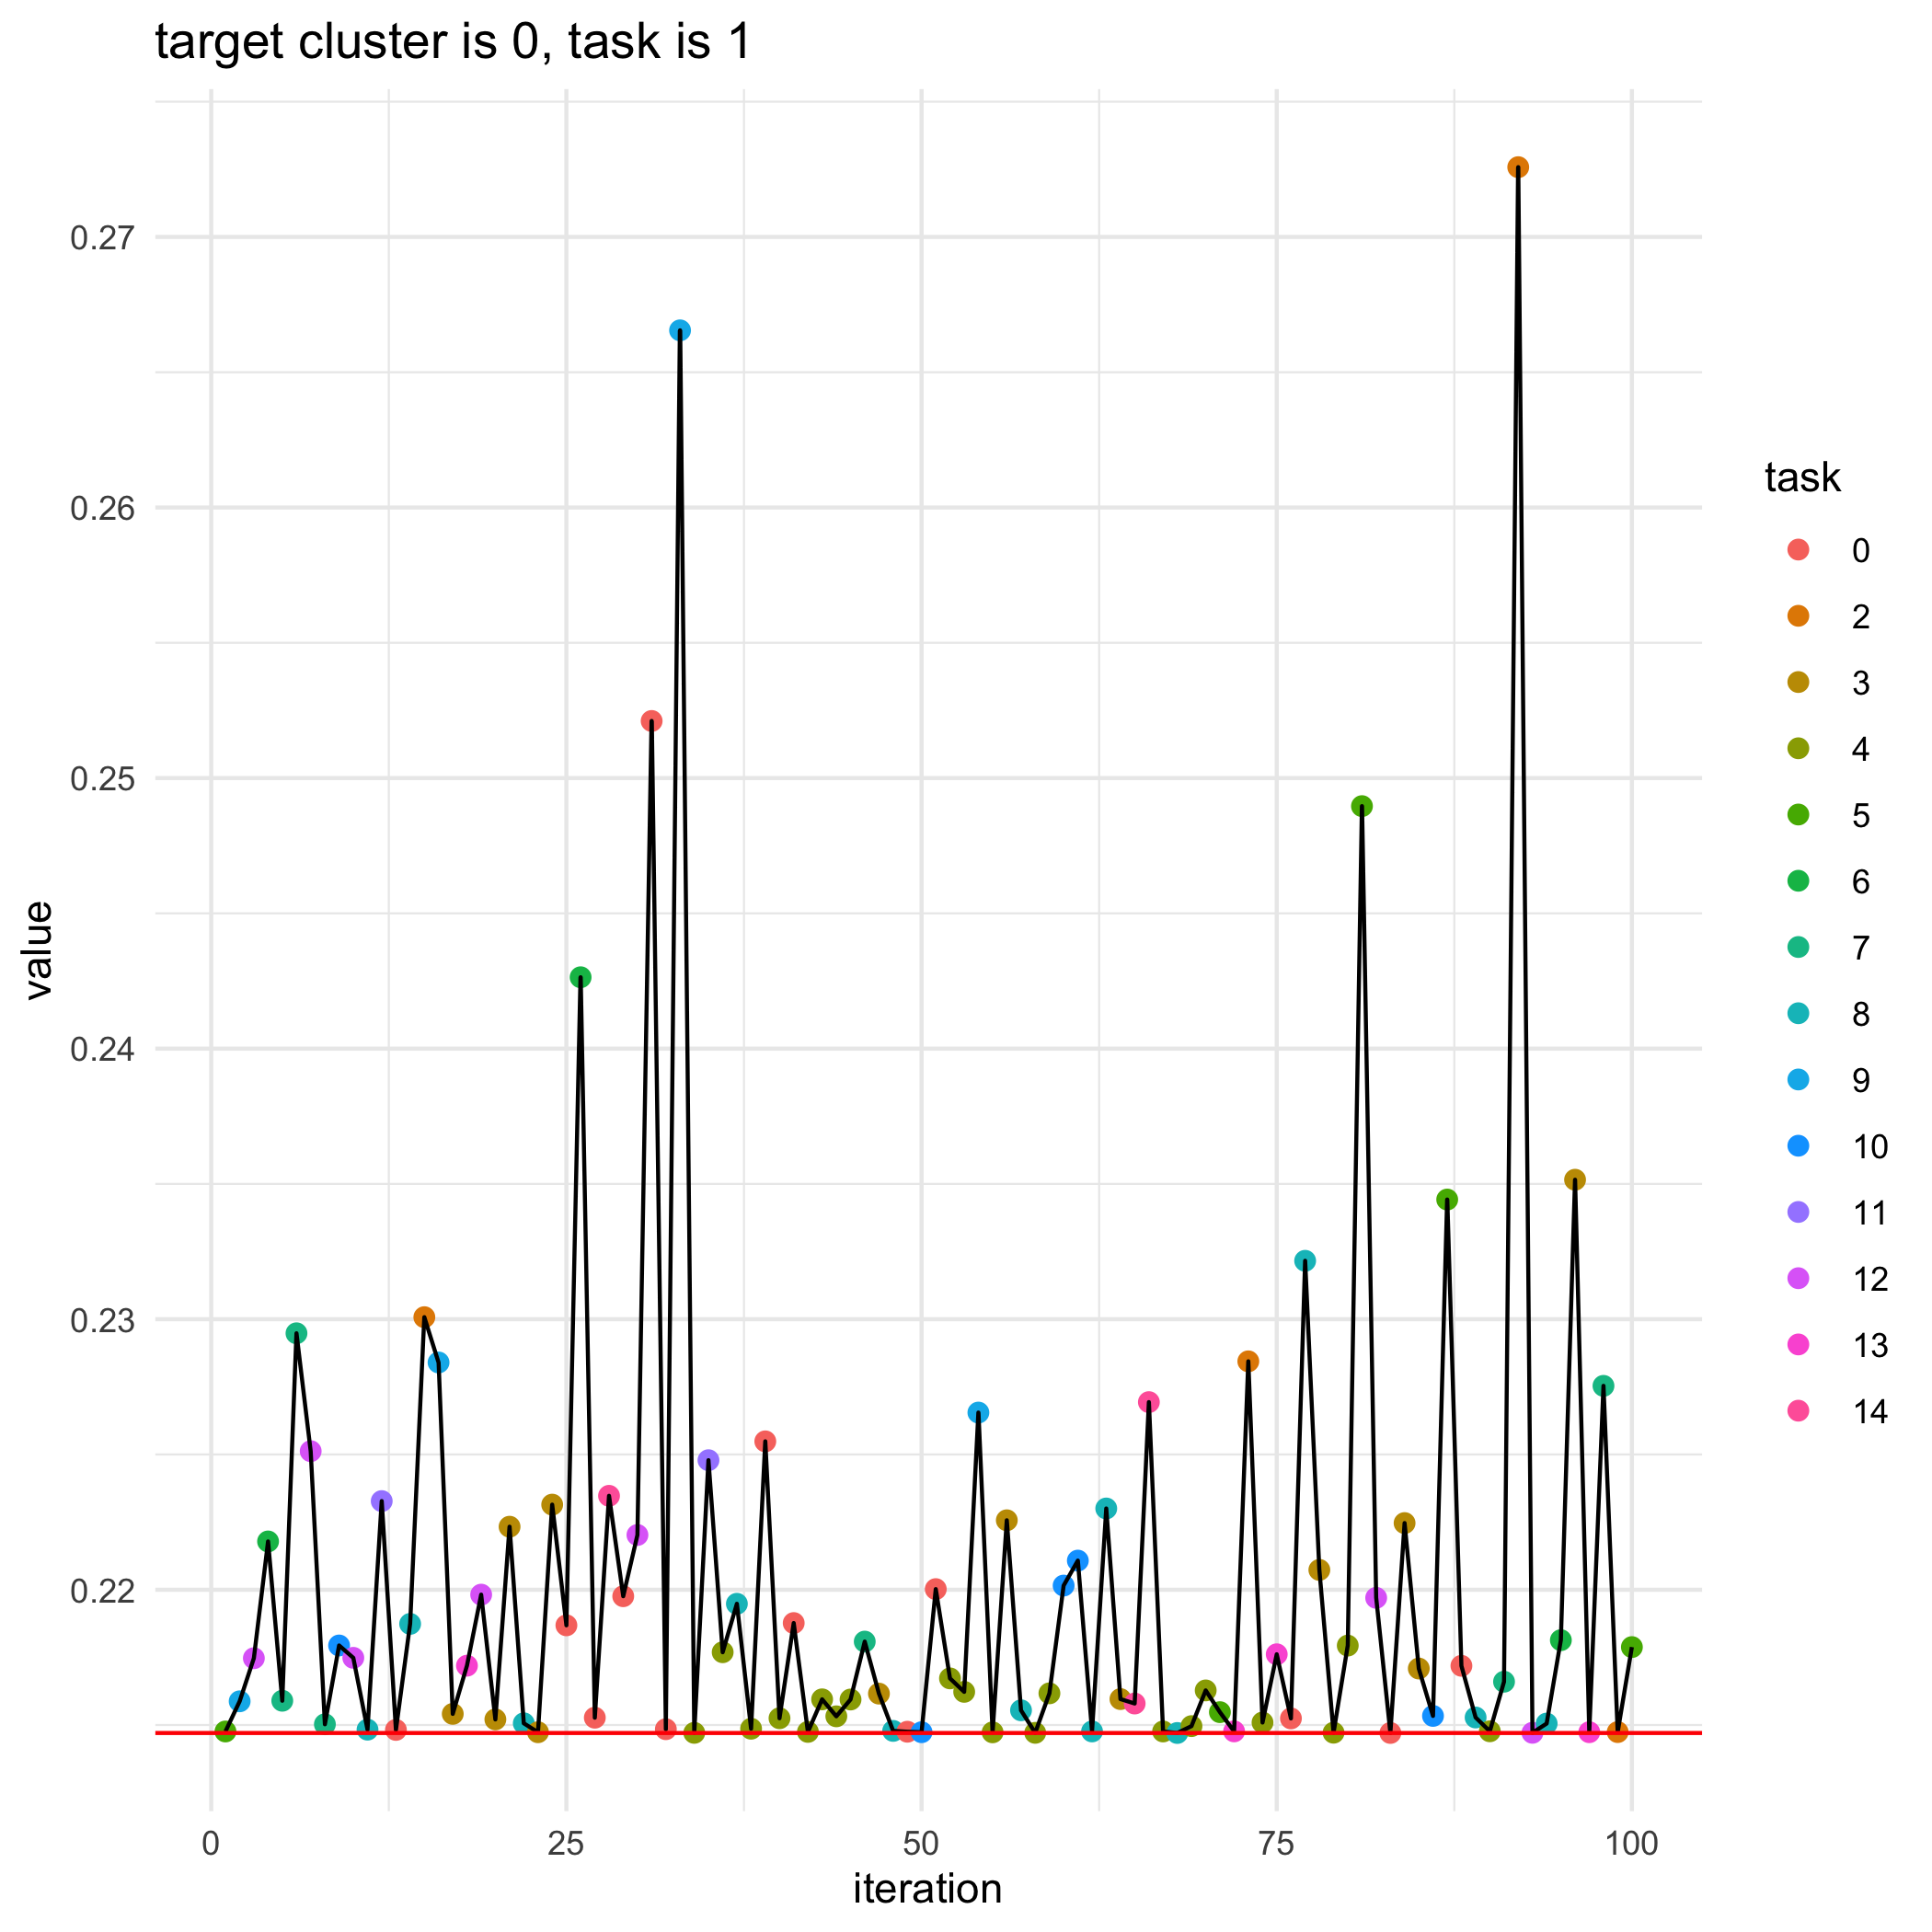

The table this chart was drawn from, first rows:
, losses, bandit_selects
0, 0.2147, 
1, 0.2148, 5.0
2, 0.2159, 9.0
3, 0.2175, 12.0
4, 0.2218, 6.0
5, 0.2159, 7.0
6, 0.2295, 7.0
7, 0.2251, 12.0
8, 0.215, 7.0
9, 0.2179, 10.0
10, 0.2175, 12.0
11, 0.2148, 8.0
12, 0.2233, 11.0
13, 0.2148, 0.0
14, 0.2187, 8.0
15, 0.2301, 2.0
16, 0.2284, 9.0
17, 0.2154, 3.0
18, 0.2172, 13.0
19, 0.2198, 12.0
20, 0.2152, 3.0
21, 0.2223, 3.0
22, 0.2151, 8.0
23, 0.2147, 3.0
24, 0.2231, 3.0
25, 0.2187, 0.0
26, 0.2426, 6.0
27, 0.2153, 0.0
28, 0.2235, 14.0
29, 0.2198, 0.0
30, 0.222, 12.0
31, 0.2521, 0.0
32, 0.2148, 0.0
33, 0.2665, 9.0
34, 0.2147, 4.0
35, 0.2248, 11.0
36, 0.2177, 4.0
37, 0.2195, 8.0
38, 0.2149, 4.0
39, 0.2255, 0.0
40, 0.2153, 4.0
41, 0.2188, 0.0
42, 0.2147, 4.0
43, 0.2159, 4.0
44, 0.2153, 4.0
45, 0.2159, 4.0
46, 0.2181, 7.0
47, 0.2162, 3.0
48, 0.2148, 8.0
49, 0.2148, 0.0
50, 0.2147, 10.0
51, 0.22, 0.0
52, 0.2167, 4.0
53, 0.2162, 4.0
54, 0.2265, 9.0
55, 0.2147, 4.0
56, 0.2226, 3.0
57, 0.2155, 8.0
58, 0.2147, 4.0
59, 0.2162, 4.0
... 41 more rows
